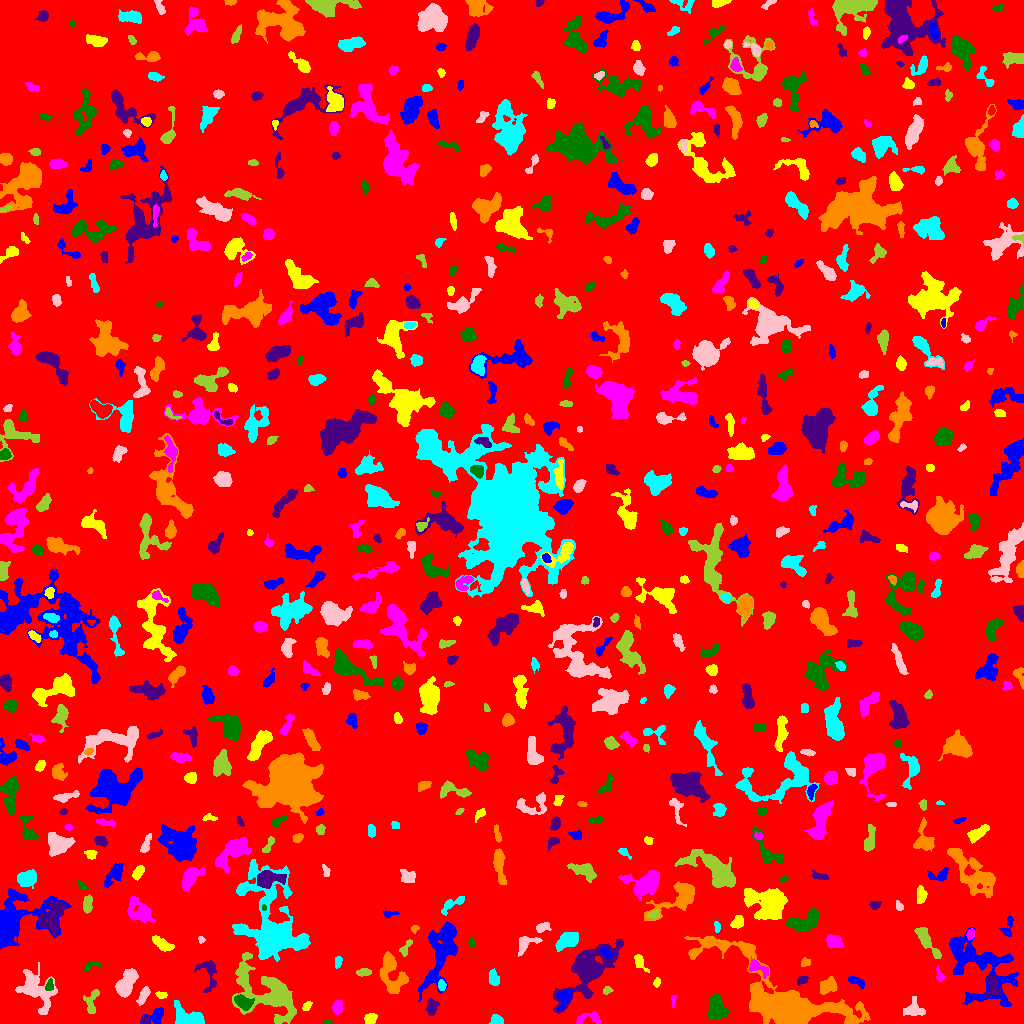

Source data for this figure (header and first rows):
ID, X, Y, A, B, theta, total_flux, mu_max, mu_median, mu_mean, R_fwhm, R_e, R10, R90, x_start, x_end, y_start, y_end, area, greylevel
0, 511.1, 500.6, 302.6, 294, 0.8954, 1932491, 14.0, 2.0, 2.328, 84.35, 240.6, 91.81, 385.6, 0, 1023, 0, 1023, 830149, 2.328
1, 156.2, 7.782, 5.265, 3.404, 0.6078, 878.0, 9.0, 4.0, 4.262, 5.323, 4.442, 1.784, 6.956, 140, 163, 0, 16, 206, 9.262
2, 370.3, 4.29, 2.763, 2.323, 0.6508, 520.0, 9.0, 4.0, 4.127, 4.184, 3.241, 1.262, 5.046, 364, 377, 0, 10, 126, 10.13
3, 589.6, 5.484, 7.213, 2.746, 0.1019, 465.0, 6.0, 2.0, 2.569, 5.202, 4.222, 1.693, 6.555, 576, 600, 0, 12, 181, 7.569
4, 327.8, 1.014, 2.182, 0.9928, 0.008026, 72.0, 4.0, 2.0, 1.895, 2.646, 1.784, 0.5642, 2.821, 323, 332, 0, 4, 38, 7.895
5, 145.5, 3.026, 2.251, 1.316, 1.5, 76.0, 3.0, 2.0, 1.49, 2.932, 2.111, 0.7979, 3.241, 142, 148, 0, 7, 51, 10.49
6, 841.3, 11.96, 8.433, 2.78, -0.6173, 403.0, 5.0, 2.0, 2.11, 4.583, 4.37, 1.693, 6.723, 827, 855, 0, 19, 191, 11.11
7, 497, 3.168, 2.661, 2.199, -0.2548, 346.0, 7.0, 3.0, 3.035, 3.989, 3.038, 1.128, 4.72, 489, 503, 0, 9, 114, 9.035
8, 914.5, 14.16, 5.116, 4.464, -0.228, 732.0, 6.0, 3.0, 2.988, 6.628, 4.951, 1.954, 7.777, 903, 925, 8, 27, 245, 7.988
9, 265.6, 31.49, 20.4, 10.78, -0.673, 7434, 12.0, 4.0, 4.629, 12.28, 13.1, 4.853, 20.15, 232, 296, 0, 71, 1606, 8.629
10, 536.6, 13.47, 6.419, 4.579, 1.461, 1075, 7.0, 3.0, 3.037, 6.628, 5.781, 2.257, 9.027, 523, 546, 0, 29, 354, 9.037
11, 564.6, 26.55, 5.145, 2.998, 1.115, 704.0, 8.0, 3.0, 3.244, 5.109, 4.26, 1.693, 7.069, 557, 572, 12, 34, 217, 11.24
12, 306.8, 17.72, 2.393, 1.575, 0.8003, 123.0, 4.0, 1.0, 1.618, 3.432, 2.459, 0.9772, 3.949, 302, 312, 13, 22, 76, 7.618
13, 337.4, 16.16, 3.348, 2.05, 1.553, 292.0, 6.0, 2.0, 2.147, 4.107, 3.29, 1.262, 5.171, 331, 342, 9, 23, 136, 8.147
14, 243, 21.28, 4.524, 2.847, -0.5253, 1029, 10.0, 4.0, 4.72, 5.809, 4.478, 1.784, 7.114, 234, 254, 13, 29, 218, 13.72
15, 431.7, 16.8, 3.83, 2.475, 1.484, 570.0, 8.0, 3.0, 3.434, 4.787, 3.868, 1.493, 6.18, 425, 439, 8, 25, 166, 9.434
16, 782, 19.19, 24.97, 10.64, -0.5536, 31018, 66.0, 4.0, 9.597, 8.938, 11.31, 4.107, 23.3, 684, 870, 0, 87, 3232, 14.6
17, 186.5, 7.033, 8.31, 4.457, -0.4432, 1687, 10.0, 4.0, 4.085, 7.159, 6.555, 2.523, 9.966, 174, 204, 0, 23, 413, 9.085
18, 143.7, 28.74, 4.732, 1.82, 1.098, 444.0, 8.0, 3.0, 2.921, 4.068, 3.568, 1.262, 5.781, 136, 150, 18, 37, 152, 8.921
19, 91.98, 21.06, 7.591, 3.1, 1.347, 396.0, 6.0, 2.0, 1.886, 4.297, 4.222, 1.596, 7.203, 83, 99, 10, 34, 210, 9.886
20, 370.6, 31.73, 4.501, 2.357, -1.472, 607.0, 7.0, 3.0, 3.657, 5.078, 4.029, 1.596, 6.283, 364, 376, 24, 41, 166, 8.657
21, 977.5, 57.96, 23.37, 12.13, -0.8177, 6095, 12.0, 3.0, 3.479, 9.219, 12.48, 4.478, 20.26, 949, 1018, 17, 96, 1752, 8.479
22, 160.9, 28.61, 2.884, 1.634, -0.1793, 190.0, 5.0, 3.0, 2.603, 3.432, 2.764, 0.9772, 4.184, 155, 167, 25, 32, 73, 7.603
23, 673.1, 23.35, 3.086, 1.01, 1.432, 83.0, 3.0, 1.5, 1.537, 2.932, 2.111, 0.7979, 3.338, 671, 676, 16, 28, 54, 7.537
24, 717.2, 14.89, 6.061, 4.081, -1.38, 2160, 11.0, 6.0, 5.524, 7.919, 6.103, 2.459, 9.441, 708, 729, 4, 30, 391, 10.52
25, 992.7, 37.47, 5.812, 3.013, -1.424, 387.0, 4.0, 2.0, 1.852, 6.699, 4.82, 1.954, 7.136, 985, 1001, 27, 48, 209, 10.85
26, 391.8, 50.19, 11.17, 5.694, -1.271, 2504, 12.0, 4.0, 4.159, 7.001, 7.378, 2.646, 11.73, 380, 408, 30, 72, 602, 9.159
27, 441.9, 38.12, 2.257, 1.734, -1.313, 146.0, 5.0, 2.0, 1.802, 2.646, 2.459, 0.7979, 4.068, 438, 446, 33, 44, 81, 9.802
28, 35.35, 34.47, 11.4, 6.923, -1.013, 3236, 12.0, 3.0, 4.241, 8.117, 7.919, 2.985, 13.29, 15, 57, 9, 61, 763, 10.24
29, 607.3, 33.04, 2.317, 1.708, 0.3477, 132.0, 5.0, 2.0, 1.97, 2.257, 2.326, 0.7979, 3.949, 603, 613, 29, 37, 67, 8.97
30, 694.2, 32.28, 2.748, 1.796, -1.296, 95.0, 3.0, 1.0, 1.173, 2.932, 2.459, 0.9772, 3.989, 690, 699, 27, 38, 81, 7.173
31, 856.4, 41.89, 4.916, 1.968, -0.4364, 417.0, 6.0, 3.0, 3.159, 5.499, 3.827, 1.493, 5.754, 848, 864, 35, 47, 132, 8.159
32, 657, 41.28, 2.471, 1.388, 1.31, 107.0, 4.0, 2.0, 1.726, 3.29, 2.257, 0.7979, 3.613, 653, 660, 36, 46, 62, 7.726
33, 939.8, 47.42, 3.239, 1.73, -1.21, 111.0, 4.0, 1.0, 1.276, 2.877, 2.523, 0.7979, 4.334, 936, 945, 42, 57, 87, 7.276
34, 49.63, 38.54, 2.85, 1.816, 1.346, 219.0, 5.0, 3.0, 2.547, 3.868, 2.821, 1.128, 4.222, 45, 53, 33, 45, 86, 13.55
35, 802.2, 43.42, 2.943, 2.042, 0.4858, 254.0, 5.0, 3.0, 2.854, 4.184, 3.141, 1.262, 4.72, 797, 808, 38, 47, 89, 7.854
36, 827.8, 37.55, 4.259, 2.833, 0.6884, 622.0, 7.0, 3.0, 2.67, 4.72, 4.334, 1.784, 6.887, 820, 837, 29, 47, 233, 8.67
37, 493.9, 45.37, 4.021, 2.331, -1.421, 410.0, 7.0, 3.0, 2.752, 3.656, 3.742, 1.493, 5.944, 489, 499, 38, 55, 149, 7.752
38, 125.6, 39.12, 7.176, 3.643, 1.054, 2124, 13.0, 5.0, 5.069, 5.557, 6.155, 2.326, 9.821, 115, 138, 26, 55, 419, 10.07
39, 364, 51.39, 3.432, 1.702, 0.07194, 176.0, 4.0, 2.0, 1.645, 4.222, 2.985, 1.128, 4.754, 356, 371, 47, 55, 107, 8.645
40, 103.2, 20.82, 25.72, 9.778, -0.7664, 3933, 12.0, 3.0, 3.134, 7.136, 10.19, 3.523, 17.13, 56, 135, 0, 63, 1255, 8.134
41, 442.5, 75.01, 18.17, 6.167, 1.245, 4276, 13.0, 3.0, 3.741, 7.269, 9.424, 3.385, 16.01, 418, 457, 22, 102, 1143, 8.741
42, 639.3, 62.21, 4.254, 2.031, -1.033, 305.0, 6.0, 2.0, 2.194, 4.029, 3.192, 1.262, 5.202, 634, 649, 51, 69, 139, 8.194
43, 756.8, 56.24, 6.001, 2.745, -0.5045, 451.0, 6.0, 2.0, 2.325, 4.514, 3.909, 1.493, 6.555, 748, 768, 45, 67, 194, 10.32
44, 90.58, 57.41, 4.85, 1.746, 0.4687, 191.0, 6.0, 2.0, 1.802, 2.764, 2.932, 1.128, 4.754, 84, 100, 52, 62, 106, 9.802
45, 208.6, 51.4, 9.43, 4.529, -1.456, 467.0, 5.0, 1.0, 1.599, 4.652, 4.618, 1.871, 7.715, 194, 216, 31, 63, 292, 9.599
46, 805.3, 60.78, 2.32, 1.842, 0.2596, 169.0, 4.0, 2.0, 2.167, 3.868, 2.585, 1.128, 4.068, 801, 810, 57, 66, 78, 8.167
47, 337.9, 61.67, 2.833, 1.601, 1.393, 137.0, 4.0, 2.0, 1.671, 3.7, 2.706, 1.128, 4.334, 335, 342, 55, 67, 82, 7.671
48, 525.8, 80.24, 6.169, 3.536, 0.4924, 707.0, 8.0, 3.0, 3.17, 5.585, 4.406, 1.693, 7.024, 518, 542, 67, 87, 223, 8.17
49, 926.1, 83.52, 9.79, 2.634, -0.9676, 1726, 11.0, 5.0, 5.377, 6.555, 5.557, 2.257, 8.813, 914, 941, 65, 96, 321, 9.377
50, 655.7, 84.92, 6.283, 3.341, -1.257, 857.0, 6.0, 2.0, 2.335, 7.069, 5.352, 2.111, 8.5, 644, 668, 73, 98, 367, 9.335
51, 605.9, 70.42, 2.979, 1.689, -0.7142, 205.0, 5.0, 2.0, 2.092, 3.432, 2.877, 1.128, 4.478, 600, 613, 65, 76, 98, 13.09
52, 163, 78.74, 5.627, 2.335, -0.5296, 734.0, 8.0, 3.0, 3.462, 5.078, 4.222, 1.693, 7.001, 152, 174, 72, 88, 212, 9.462
53, 833.7, 81.8, 4.052, 2.894, -0.3579, 873.0, 9.0, 4.0, 4.343, 5.585, 4.37, 1.784, 6.747, 826, 843, 75, 89, 201, 9.343
54, 471.6, 80.38, 2.309, 1.463, -1.184, 149.0, 6.0, 2.0, 2.483, 2.932, 2.326, 0.7979, 3.742, 468, 475, 76, 85, 60, 9.483
55, 588.9, 55.89, 17.39, 8.295, 0.8556, 8353, 15.0, 4.0, 5.717, 10.65, 11.03, 4.37, 18.86, 553, 623, 10, 84, 1461, 9.717
56, 708.8, 82.35, 2.006, 1.723, -0.3125, 95.0, 3.0, 1.0, 1.532, 3.09, 2.326, 0.9772, 3.7, 705, 713, 78, 86, 62, 9.532
57, 567.1, 82.77, 6.243, 3.415, 0.474, 1660, 9.0, 5.0, 5.171, 7.858, 5.944, 2.394, 8.867, 555, 578, 72, 91, 321, 11.17
58, 200.9, 83.76, 1.918, 1.399, -1.355, 117.0, 5.0, 3.0, 2.6, 2.706, 2.034, 0.7979, 3.192, 198, 205, 80, 87, 45, 9.6
59, 405.6, 75.72, 5.328, 1.879, 0.9792, 297.0, 7.0, 2.0, 2.56, 3.09, 3.141, 1.128, 5.14, 399, 412, 67, 84, 116, 9.56
... 672 more rows
